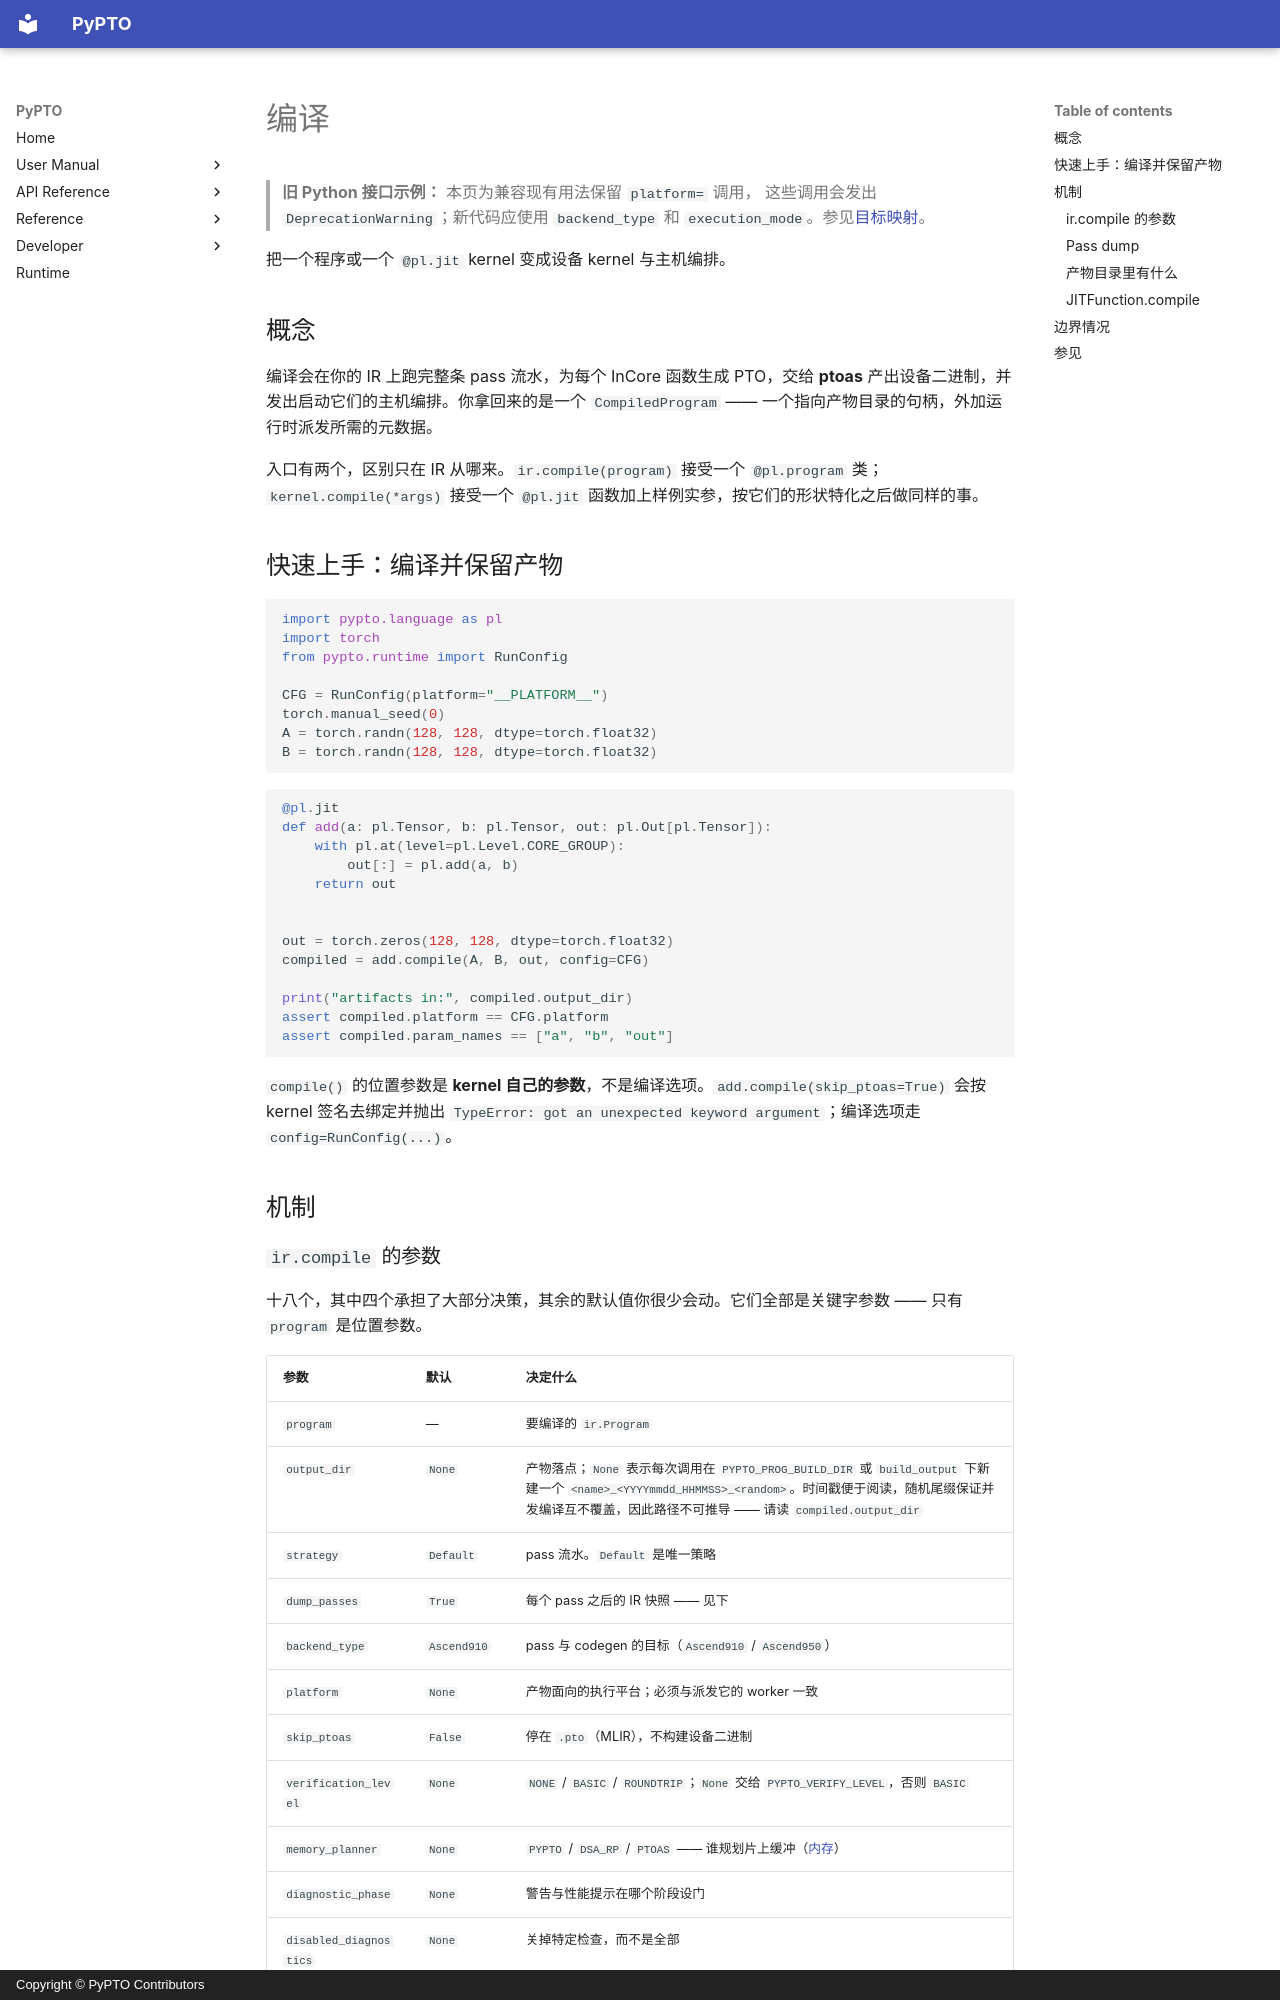

repository: hw-native-sys/pypto · page: zh/user/execution/00-compile/index.html · generator: mkdocs · copyright: Copyright © PyPTO Contributors

# 编译

> **旧 Python 接口示例：** 本页为兼容现有用法保留 `platform=` 调用，
> 这些调用会发出 `DeprecationWarning`；新代码应使用 `backend_type` 和
> `execution_mode`。参见[目标映射](../../dev/08-entry-points.md#迁移旧-platform-示例)。

把一个程序或一个 `@pl.jit` kernel 变成设备 kernel 与主机编排。

## 概念

编译会在你的 IR 上跑完整条 pass 流水，为每个 InCore 函数生成 PTO，交给 **ptoas** 产出设备二进制，并发出启动它们的主机编排。你拿回来的是一个 `CompiledProgram` —— 一个指向产物目录的句柄，外加运行时派发所需的元数据。

入口有两个，区别只在 IR 从哪来。`ir.compile(program)` 接受一个 `@pl.program` 类；`kernel.compile(*args)` 接受一个 `@pl.jit` 函数加上样例实参，按它们的形状特化之后做同样的事。

## 快速上手：编译并保留产物

<!-- doctest: setup -->
```python
import pypto.language as pl
import torch
from pypto.runtime import RunConfig

CFG = RunConfig(platform="__PLATFORM__")
torch.manual_seed(0)
A = torch.randn(128, 128, dtype=torch.float32)
B = torch.randn(128, 128, dtype=torch.float32)
```

<!-- doctest: run -->
```python
@pl.jit
def add(a: pl.Tensor, b: pl.Tensor, out: pl.Out[pl.Tensor]):
    with pl.at(level=pl.Level.CORE_GROUP):
        out[:] = pl.add(a, b)
    return out


out = torch.zeros(128, 128, dtype=torch.float32)
compiled = add.compile(A, B, out, config=CFG)

print("artifacts in:", compiled.output_dir)
assert compiled.platform == CFG.platform
assert compiled.param_names == ["a", "b", "out"]
```

`compile()` 的位置参数是 **kernel 自己的参数**，不是编译选项。`add.compile(skip_ptoas=True)` 会按 kernel 签名去绑定并抛出 `TypeError: got an unexpected keyword argument`；编译选项走 `config=RunConfig(...)`。

## 机制
